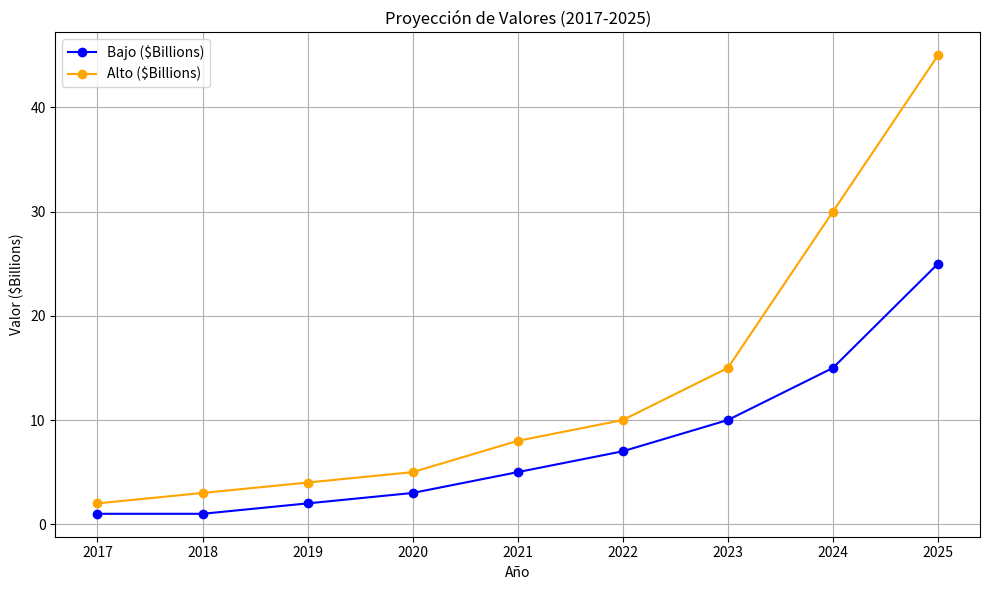

Source code (Python):
import numpy as np
import matplotlib.pyplot as plt

# Datos en formato de lista
data1 = [
    [2017, 1, 2],
    [2018, 1, 3],
    [2019, 2, 4],
    [2020, 3, 5],
    [2021, 5, 8],
    [2022, 7, 10],
    [2023, 10, 15],
    [2024, 15, 30],
    [2025, 25, 45]
]

# Convertir datos a un array de numpy
data_array1 = np.array(data1)

# Extraer columnas relevantes
years1 = data_array1[:, 0]  # Años
low_values = data_array1[:, 1]  # Valores bajos
high_values = data_array1[:, 2]  # Valores altos

# Graficar valores
plt.figure(figsize=(10, 6))
plt.plot(years1, low_values, marker='o', color='blue', label='Bajo ($Billions)')
plt.plot(years1, high_values, marker='o', color='orange', label='Alto ($Billions)')
plt.title('Proyección de Valores (2017-2025)')
plt.xlabel('Año')
plt.ylabel('Valor ($Billions)')
plt.legend()
plt.grid()

# Guardar gráfico en formato SVG
plt.tight_layout()
plt.savefig('Proyeccion_Valores.svg', format='svg')
plt.show()
